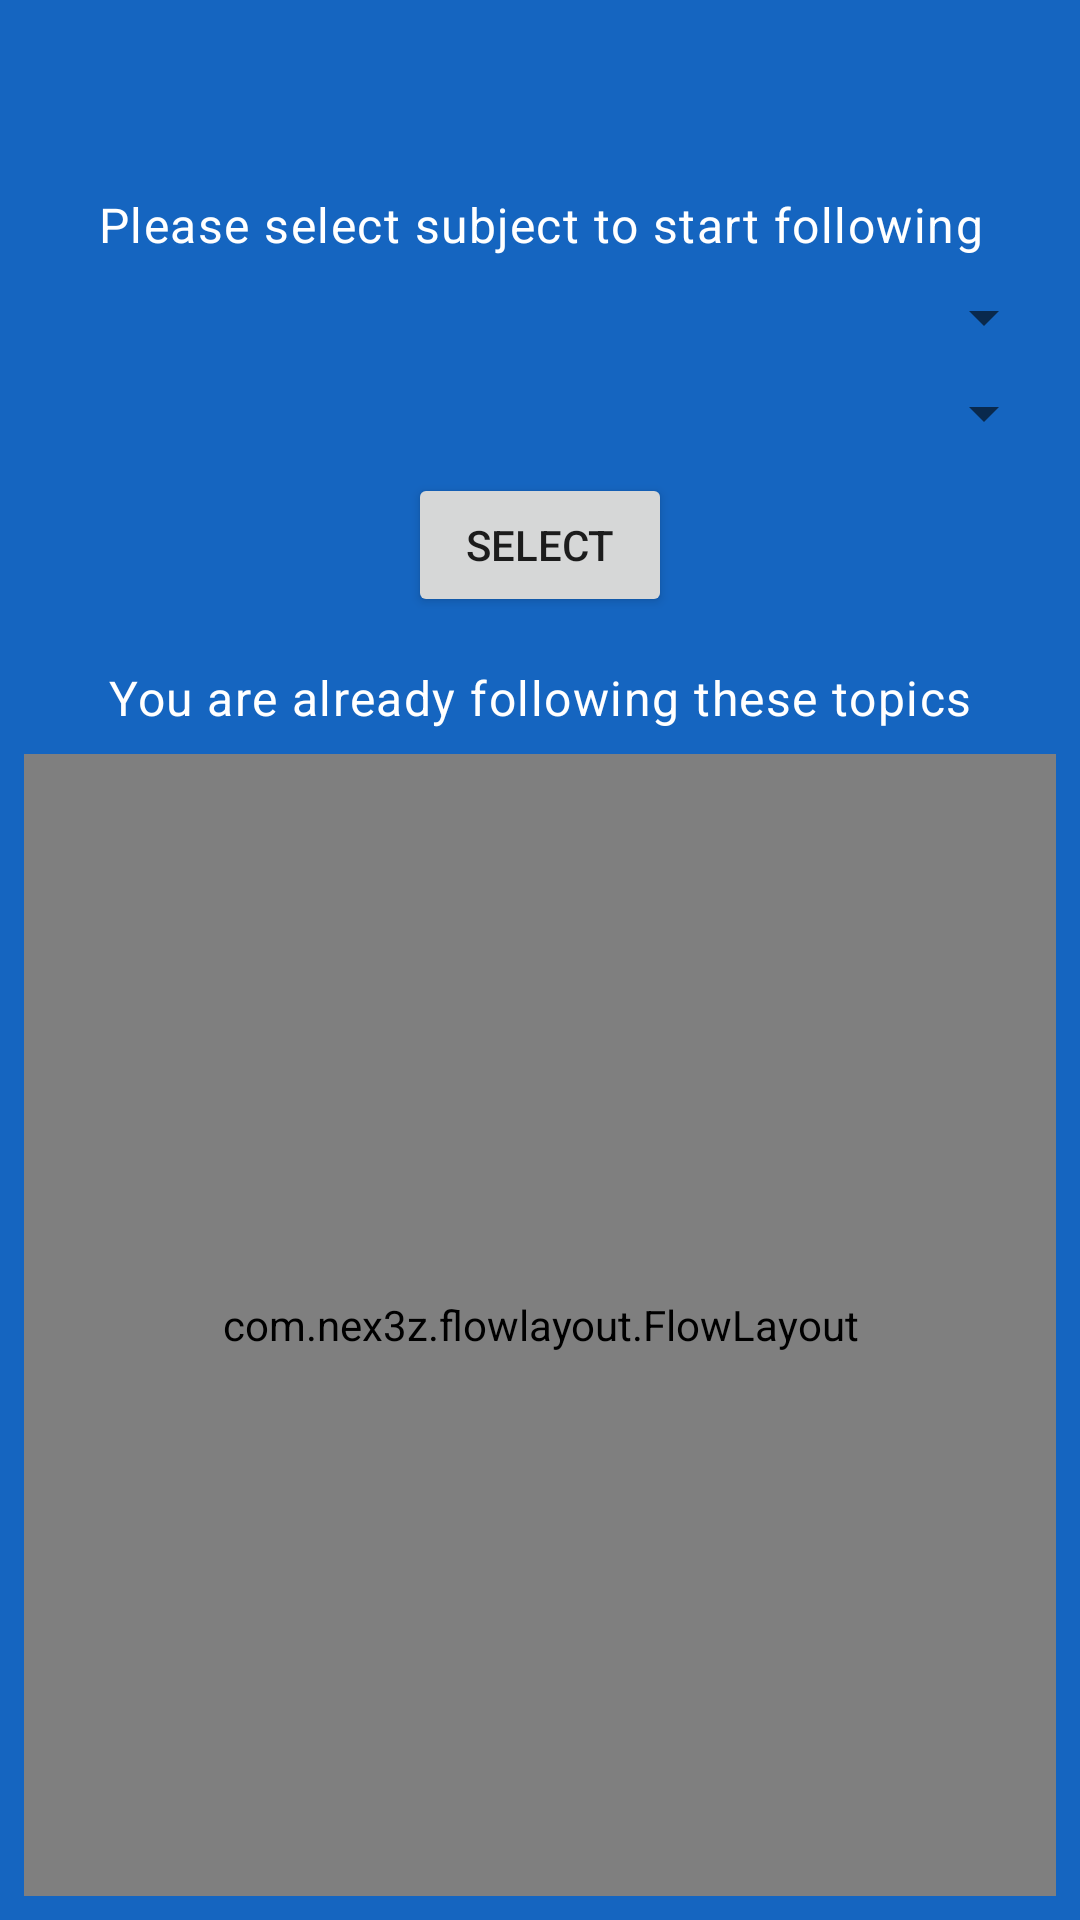

Layout XML and referenced resources for this Android screen:
<!-- AndroidManifest.xml: application theme AppTheme -->
<!-- res/layout/activity_select_following.xml -->
<?xml version="1.0" encoding="utf-8"?>
<androidx.constraintlayout.widget.ConstraintLayout xmlns:android="http://schemas.android.com/apk/res/android"
    xmlns:app="http://schemas.android.com/apk/res-auto"
    xmlns:tools="http://schemas.android.com/tools"
    android:layout_width="match_parent"
    android:layout_height="match_parent"
    android:background="?attr/background_normal"
    tools:context=".ui.activities.SelectFollowingActivity">

    <androidx.appcompat.widget.Toolbar
        android:id="@+id/toolbar_select_following"
        android:layout_width="0dp"
        android:layout_height="wrap_content"
        android:background="?attr/colorPrimary"
        android:minHeight="?attr/actionBarSize"
        android:theme="?attr/actionBarTheme"
        app:layout_constraintEnd_toEndOf="parent"
        app:layout_constraintStart_toStartOf="parent"
        app:layout_constraintTop_toTopOf="parent"
        app:titleTextColor="@android:color/white" />

    <Spinner
        android:id="@+id/spinner_select_following_sem"
        android:layout_width="0dp"
        android:layout_height="wrap_content"
        android:layout_marginStart="8dp"
        android:layout_marginTop="8dp"
        android:layout_marginEnd="8dp"
        app:layout_constraintEnd_toEndOf="parent"
        app:layout_constraintStart_toStartOf="parent"
        app:layout_constraintTop_toBottomOf="@+id/textView" />

    <TextView
        android:id="@+id/textView"
        android:layout_width="0dp"
        android:layout_height="wrap_content"
        android:layout_marginStart="8dp"
        android:layout_marginTop="8dp"
        android:textAppearance="@style/MyTextTheme"
        android:layout_marginEnd="8dp"
        android:text="@string/please_select_subject_to_start_following"
        android:textAlignment="center"
        app:layout_constraintEnd_toEndOf="parent"
        app:layout_constraintStart_toStartOf="parent"
        app:layout_constraintTop_toBottomOf="@+id/toolbar_select_following" />

    <Spinner
        android:id="@+id/spinner_select_following_branch"
        android:layout_width="0dp"
        android:layout_height="wrap_content"
        android:layout_marginStart="8dp"
        android:layout_marginTop="8dp"
        android:layout_marginEnd="8dp"
        app:layout_constraintEnd_toEndOf="parent"
        app:layout_constraintStart_toStartOf="parent"
        app:layout_constraintTop_toBottomOf="@+id/spinner_select_following_sem" />

    <Button
        android:id="@+id/btn_select_following_fetch_subjects"
        android:layout_width="wrap_content"
        android:layout_height="wrap_content"
        android:layout_marginStart="8dp"
        android:layout_marginTop="8dp"
        android:layout_marginEnd="8dp"
        android:text="@string/select_subjects"
        app:layout_constraintEnd_toEndOf="parent"
        app:layout_constraintStart_toStartOf="parent"
        app:layout_constraintTop_toBottomOf="@+id/spinner_select_following_branch" />

    <com.nex3z.flowlayout.FlowLayout
        android:id="@+id/flowlayout_select_following"
        android:layout_width="0dp"
        android:layout_height="0dp"
        android:layout_marginStart="8dp"
        android:layout_marginTop="8dp"
        android:layout_marginEnd="8dp"
        android:layout_marginBottom="8dp"
        app:flChildSpacing="auto"
        app:flChildSpacingForLastRow="align"
        app:flRowSpacing="8dp"
        app:layout_constraintBottom_toBottomOf="parent"
        app:layout_constraintEnd_toEndOf="parent"
        app:layout_constraintStart_toStartOf="parent"
        app:layout_constraintTop_toBottomOf="@+id/textView2" />

    <TextView
        android:id="@+id/textView2"
        android:layout_width="0dp"
        android:layout_height="wrap_content"
        android:layout_marginStart="16dp"
        android:layout_marginTop="16dp"
        android:textAppearance="@style/MyTextTheme"
        android:layout_marginEnd="16dp"
        android:text="You are already following these topics"
        android:textAlignment="center"
        app:layout_constraintEnd_toEndOf="parent"
        app:layout_constraintStart_toStartOf="parent"
        app:layout_constraintTop_toBottomOf="@+id/btn_select_following_fetch_subjects" />
</androidx.constraintlayout.widget.ConstraintLayout>
<!-- resources referenced by this layout -->
<resources>
  <string name="please_select_subject_to_start_following">Please select subject to start following</string>
  <string name="select_subjects">Select</string>
  <style name="MyTextTheme" parent="TextAppearance.MaterialComponents.Body1">
          <item name="android:textColor">#ffffff</item>
      </style>
  <style name="AppTheme" parent="Theme.MaterialComponents.Light.NoActionBar">
          
          <item name="colorPrimary">@color/colorPrimary</item>
          <item name="colorPrimaryDark">@color/colorPrimaryDark</item>
          <item name="colorAccent">@color/colorAccent</item>
          <item name="background_normal">#1565C0</item>
      </style>
  <color name="colorPrimary">#1565C0</color>
  <color name="colorPrimaryDark">#1565C0</color>
  <color name="colorAccent">#F50057</color>
</resources>
